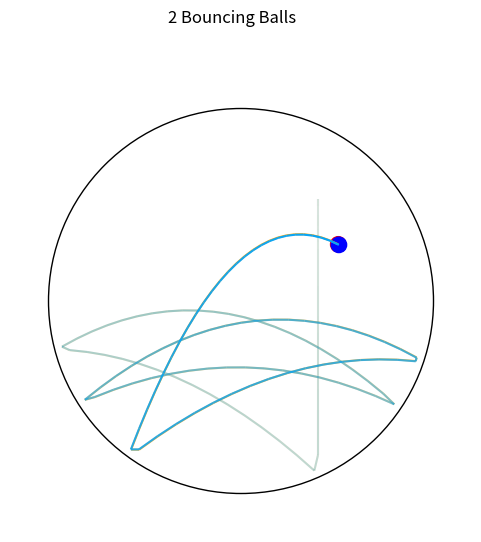

This figure's Python source: (Note: this script raises an exception after producing the figure.)
#
# Bouncing Ball inside a Circle
# Examples for pyhsics lectures
# Achim von Keudell
# Ruhr University Bochum, 2026
#

import numpy as np
import matplotlib.pyplot as plt
from matplotlib.animation import FuncAnimation
from matplotlib.collections import LineCollection

 
filename = 'ballchaos2balls_kinetic.gif' 
framesNB = 3000

gravity = np.array([0, -0.3])  # gravity vector
radius_circle = 5
radius_ball = 0.2
restitution = 1  # bounce energy retention
dt = 0.3
x0 = np.array([2.0,1.0])
v0 = np.array([0.0,1.0])
x1 = np.array([2.0,1.0+1e-3])
v1 = np.array([0.0,1.0-1e-3])
xbase = -radius_circle


E0 = (x0[1]-xbase)*np.abs(gravity[1]) + 0.5 *np.linalg.norm(v0)**2
E1 = (x1[1]-xbase)*np.abs(gravity[1]) + 0.5 *np.linalg.norm(v1)**2


colour1 = np.array([255, 165, 0])/255
colour2 = np.array([0, 165, 255])/255

def fade_line(x, y, colour, alpha):
    Npts = len(x)
    alpha = 1

    # create colours array
    colours = np.zeros((Npts, 4))
    colours[:, 0:3] = colour
    colours[:, 3] = alpha*np.linspace(0, 1, Npts)

    # N-1 segments for N points
    # (x, y) start point and (x2, y2) end point
    # in 3D array each segment 2D inside
    segments = np.zeros((Npts-1, 2, 2))
    # segment start values - slice of last value
    segments[:, 0, 0] = x[:-1]
    segments[:, 0, 1] = y[:-1]
    # segements end values - slice of first value
    segments[:, 1, 0] = x[1:]
    segments[:, 1, 1] = y[1:]
    
    lc = LineCollection(segments, color=colours)
    return lc



# Initial state
pos0 = x0 # np.array([0.0, 2.0])
vel0 = v0 # np.array([2.0, 0.0])
pos1 = x1 # np.array([0.0, 2.0])
vel1 = v1 # np.array([2.0, 0.0])


# Setup plot
fig, ax = plt.subplots(figsize=(6,6))
ax.set_xlim(-6, 6)
ax.set_ylim(-6, 6)
ax.set_aspect('equal')
ax.set_axis_off()

# Draw circle boundary
circle = plt.Circle((0, 0), radius_circle, fill=False)
ax.add_patch(circle)

# Draw ball 0
ball0 = plt.Circle(pos0, radius_ball, color='red')
ax.add_patch(ball0)
trace0 = ax.plot(0,0, linestyle='dashed',lw=0.5,color='orange')[0]
trace0x = []
trace0y = []
x = [0]
y = [0]
lc0 = fade_line(x, y, colour1, 1)
trace0lc = ax.add_collection(lc0)

# Draw ball 1
ball1 = plt.Circle(pos1, radius_ball, color='blue')
ax.add_patch(ball1)
trace1 = ax.plot(0,0, linestyle='dashed',lw=0.5,color='lightblue')[0]
trace1x = []
trace1y = []
x = [0]
y = [0]
lc1 = fade_line(x, y, colour2, 1)
trace1lc = ax.add_collection(lc1)


def update(frame):
    global pos0, vel0, pos1, vel1, trace0lc, trace1lc

    # Apply gravity
    vel0 += gravity*dt

    # Update position
    pos0 += vel0*dt
        
    # Check energy conservation
    vel0th = np.sqrt(2*(E0 - (pos0[1]-xbase)*np.abs(gravity[1])))
    factor = vel0th/np.linalg.norm(vel0) 
    vel0 *= factor    
    
    # Check collision with circle boundary
    dist = np.linalg.norm(pos0)
    if dist + radius_ball >= radius_circle:
        # Normal vector
        normal = pos0 / dist

        # Reflect velocity
        vel0 = vel0 - 2 * np.dot(vel0, normal) * normal

       
        # Push ball back inside
        pos0 = normal * (radius_circle - radius_ball)

    # Update drawing
    ball0.center = pos0
    
    trace0x.append(ball0.center[0])
    trace0y.append(ball0.center[1])
    trace0lc.remove()
    x = trace0x[-1000:]
    y = trace0y[-1000:]  
    lc0 = fade_line(x, y, colour1, 1)
    trace0lc = ax.add_collection(lc0)
    
    #######################################
    
    # Apply gravity
    vel1 += gravity*dt

    # Update position
    pos1 += vel1*dt
        
    # Check energy conservation
    vel1th = np.sqrt(2*(E1 - (pos1[1]-xbase)*np.abs(gravity[1])))
    factor = vel1th/np.linalg.norm(vel1) 
    vel1 *= factor    
    
    # Check collision with circle boundary
    dist = np.linalg.norm(pos1)
    if dist + radius_ball >= radius_circle:
        # Normal vector
        normal = pos1 / dist

        # Reflect velocity
        vel1 = vel1 - 2 * np.dot(vel1, normal) * normal

       
        # Push ball back inside
        pos1 = normal * (radius_circle - radius_ball)

    # Update drawing
    ball1.center = pos1
    
    trace1x.append(ball1.center[0])
    trace1y.append(ball1.center[1])
    trace1lc.remove()
    x = trace1x[-1000:]
    y = trace1y[-1000:]  
    lc1 = fade_line(x, y, colour2, 1)
    trace1lc = ax.add_collection(lc1)
   
    fig.suptitle('2 Bouncing Balls ')#+ "{:.4f}".format(E1))
    
    # Time: ' +' s'
    
    return ball0,

ani = FuncAnimation(fig, update, frames=framesNB, interval=30, blit=True)
ani.save(filename,fps=50,dpi=300) 

plt.show()
